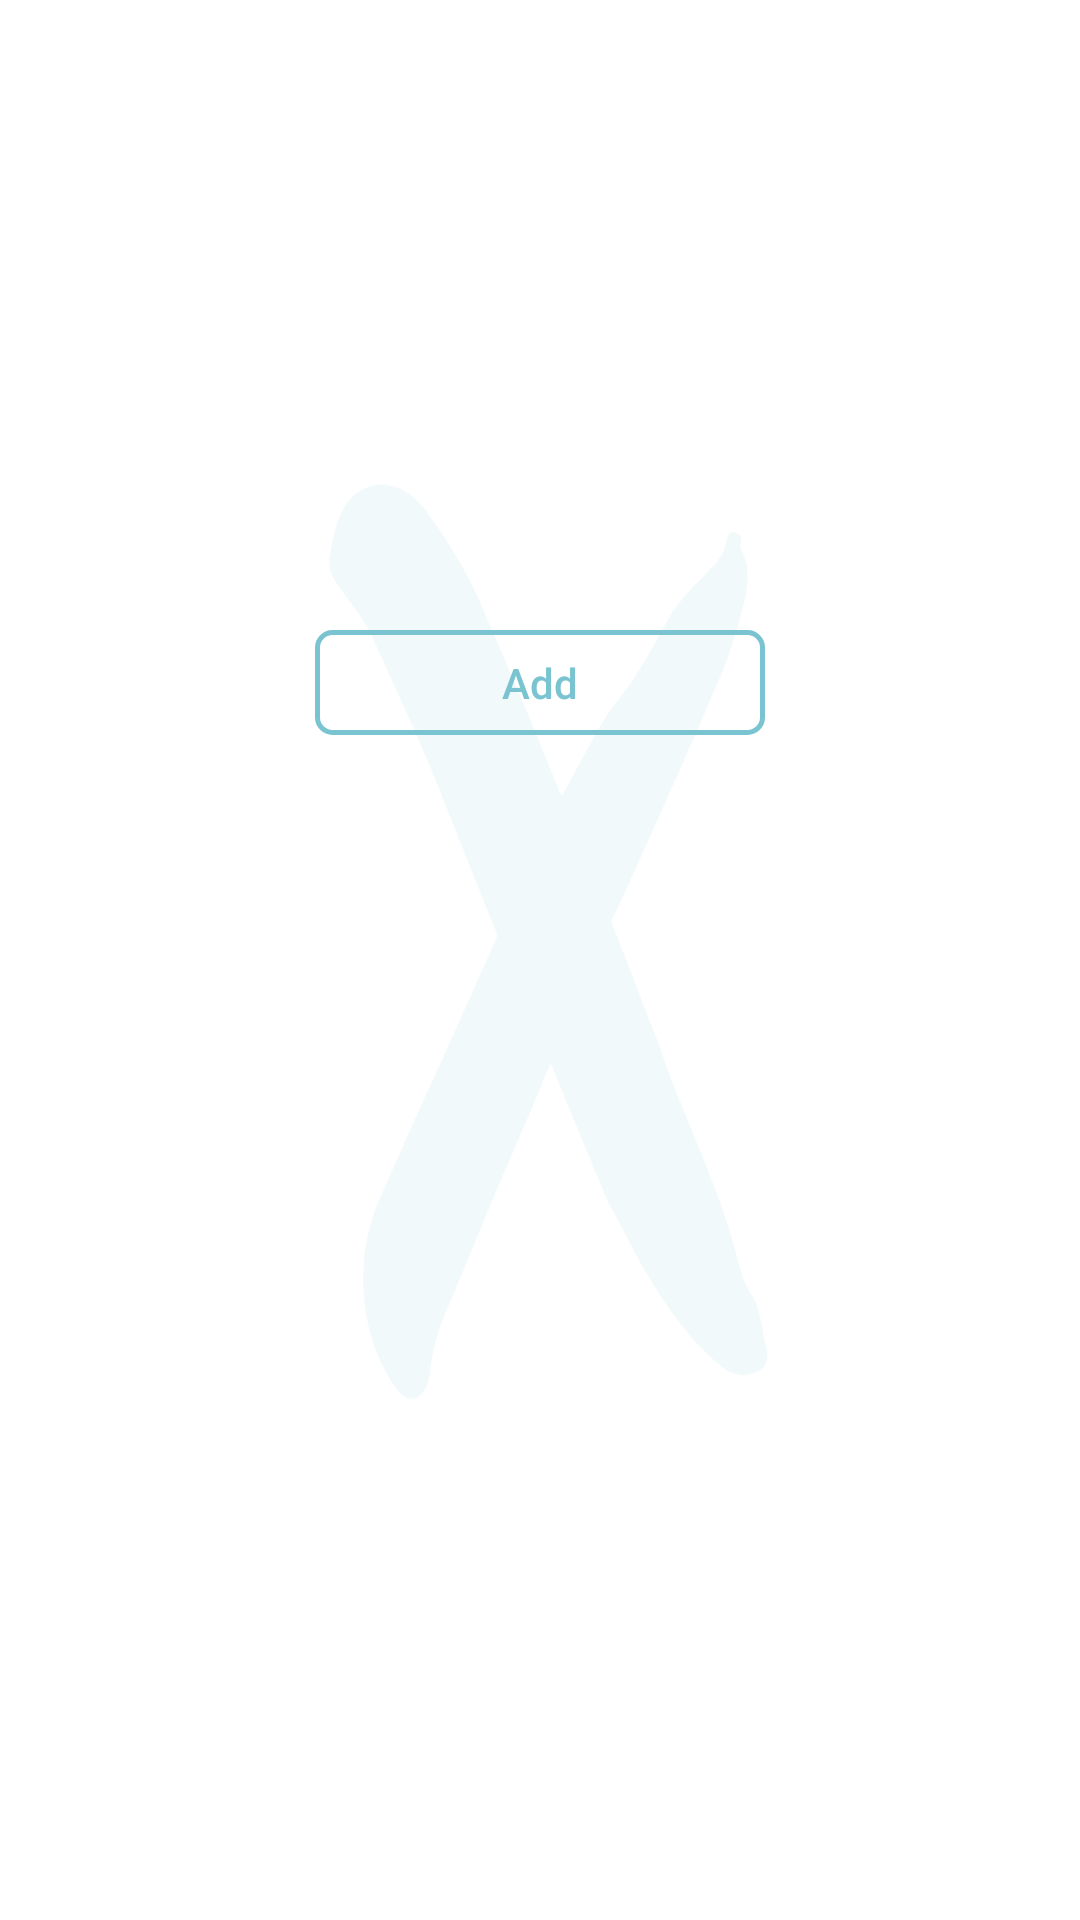

Here is an Android app screen rendered from its layout file. Give the layout XML and the strings, colors and styles it references.
<!-- AndroidManifest.xml: activity theme Theme.AppCompat.Light.Dialog -->
<!-- res/layout/activity_sports_i_play.xml -->
<?xml version="1.0" encoding="utf-8"?>
<LinearLayout xmlns:android="http://schemas.android.com/apk/res/android"
    android:layout_width="300dp"
    android:layout_height="250dp"
    android:background="@drawable/bg_all_screens"

    android:orientation="vertical">

    <LinearLayout
        android:layout_width="match_parent"
        android:layout_height="match_parent"
        android:layout_marginTop="20dp"
        android:orientation="vertical">

        <TextView
            android:id="@+id/textView6"
            android:layout_width="match_parent"
            android:layout_height="wrap_content"
            android:gravity="center"
            android:visibility="gone"
            android:text="@string/signup_sports_i_play" />

        <ListView
            android:id="@+id/graidView_myProfile_sportsIPlay"
            android:layout_width="match_parent"
            android:layout_height="149dp"
            android:layout_margin="10dp"
            android:divider="@drawable/gray_tab"

            android:dividerHeight="1dp"
            android:nestedScrollingEnabled="true"
            android:numColumns="3" />

        <Button
            android:id="@+id/button_myProfile_save"
            android:layout_width="150dp"
            android:layout_height="35dp"
            android:layout_gravity="center_horizontal"
            android:layout_marginTop="5dp"
            android:background="@drawable/button_bg_blue"
            android:text="Add"
            android:textAllCaps="false"
            android:textColor="#7AC3D1" />

    </LinearLayout>

</LinearLayout>
<!-- resources referenced by this layout -->
<resources>
  <!-- drawable bg_all_screens: png bitmap (drawable, 32336 bytes) -->
  <!-- drawable button_bg_blue (drawable) -->
  <?xml version="1.0" encoding="utf-8"?>
  <shape xmlns:android="http://schemas.android.com/apk/res/android"
      android:shape="rectangle">
  
      <stroke android:width="5px" android:color="#7AC3D1" />
          <corners android:radius="5dp"/>
  
  </shape>
  <!-- drawable gray_tab: png bitmap (drawable, 4414 bytes) -->
  <string name="signup_sports_i_play">Sports I Play</string>
</resources>
